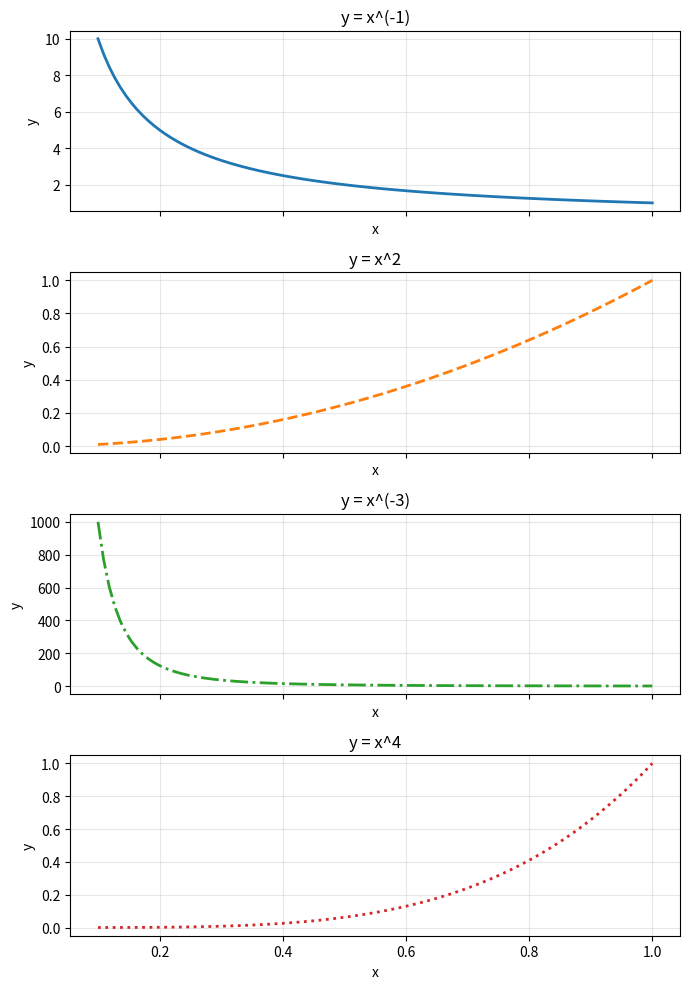

This figure's Python source:
import numpy as np
import matplotlib.pyplot as plt

def triangular_superior(A: np.ndarray) -> bool:
    # Verifica si A es cuadrada y si es triangular superior (estrictamente bajo la diagonal principal todos ceros).
    # Imprime los mensajes y retorna True/False.
    if not isinstance(A, np.ndarray) or A.ndim != 2:
        print("La entrada no es una matriz 2D de NumPy.")
        return False

    n_filas, n_cols = A.shape
    if n_filas == n_cols:
        print(f"La matriz es cuadrada de dimensión {n_filas}×{n_cols}.")
    else:
        print(f"La matriz no es cuadrada: dimensión {n_filas}×{n_cols}.")
        return False

    es_tri_sup = np.allclose(np.tril(A, k=-1), 0)
    if es_tri_sup:
        print("La matriz es triangular superior.")
    else:
        print("La matriz NO es triangular superior.")
    return es_tri_sup


if __name__ == "__main__":
    # 1) Sobre Numpy — pruebas con 2×2, 3×3 y 4×4
    print("\n== 2x2 ==")
    A2 = np.array([[1, 2],
                   [0, 3]])
    triangular_superior(A2)

    B2 = np.array([[1, 0],
                   [5, 3]])
    triangular_superior(B2)

    print("\n== 3x3 ==")
    A3 = np.array([[2, -1,  0.5],
                   [0,  3,  4.0],
                   [0,  0,  1.0]])
    triangular_superior(A3)

    B3 = np.array([[2, -1,  0.5],
                   [5,  3,  4.0],
                   [0,  0,  1.0]])
    triangular_superior(B3)

    print("\n== 4x4 ==")
    A4 = np.array([[1, 2, 3,  4],
                   [0, 5, 6,  7],
                   [0, 0, 8,  9],
                   [0, 0, 0, 10]])
    triangular_superior(A4)

    B4 = np.array([[1, 2, 3,  4],
                   [0, 5, 6,  7],
                   [0, 1, 8,  9],  # bajo la diagonal no es cero
                   [0, 0, 0, 10]])
    triangular_superior(B4)

    # 2) Sobre Ploteo — subplots 4×1
    a = np.linspace(0.1, 1.0, 100)  # 100 puntos entre 0.1 y 1

    fig, axes = plt.subplots(4, 1, figsize=(7, 10), sharex=True)
    colores = ["tab:blue", "tab:orange", "tab:green", "tab:red"]
    estilos = ["-", "--", "-.", ":"]

    for i in range(1, 5):
        ax = axes[i - 1]
        if i % 2 == 0:
            y = a ** i
            titulo = f"y = x^{i}"
        else:
            y = a ** (-i)
            titulo = f"y = x^(-{i})"

        ax.plot(a, y, color=colores[i - 1], linestyle=estilos[i - 1], linewidth=2)
        ax.set_title(titulo)
        ax.set_xlabel("x")
        ax.set_ylabel("y")
        ax.grid(True, alpha=0.3)

    fig.tight_layout()
    plt.show()